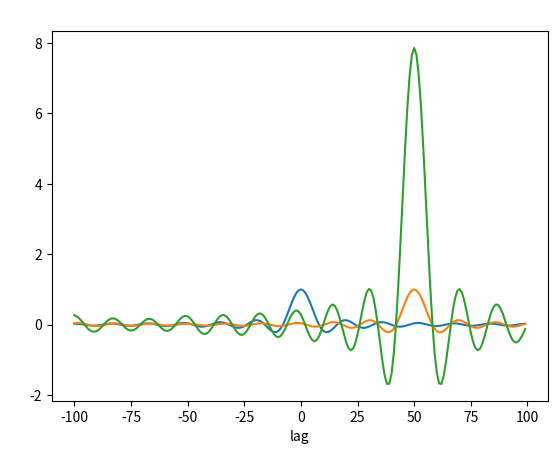

Reproduce this figure in Python.
import numpy as np
import matplotlib.pyplot as plt
import scipy.signal as signal

Fs = 5000;
f = 100;
delta_t = 50; 

n = np.arange(-100,100)

signal1 = np.sinc(2*np.pi*f/Fs*n)
signal2 = np.roll(signal1, delta_t) # Moves delta_t steps, 1 step is 1/Fs
signal3 = np.roll(signal1, delta_t + 20)

corr = signal.correlate(signal2, signal1, mode='same')

# rekkefølga av signala --> endrar retninga den er forskøvet

abs_corr = np.abs(corr)
max_corr = max(abs_corr)
index_of_max_corr = list(abs_corr).index(max_corr)
print(index_of_max_corr)
max_lag = n[index_of_max_corr]
timedelay = max_lag/Fs

print("max value of correlation: ", max_corr)
print("lag value of max: ", max_lag)
print("Tidsforskjellen er: ", timedelay*1000, " ms")


plt.plot(n, signal1, n, signal2) 
plt.title(" ")
plt.xlabel("lag")
plt.ylabel(" ")
plt.show()

plt.plot(n, corr) 
plt.title(" ")
plt.xlabel("lag")
plt.ylabel(" ")
plt.show()




